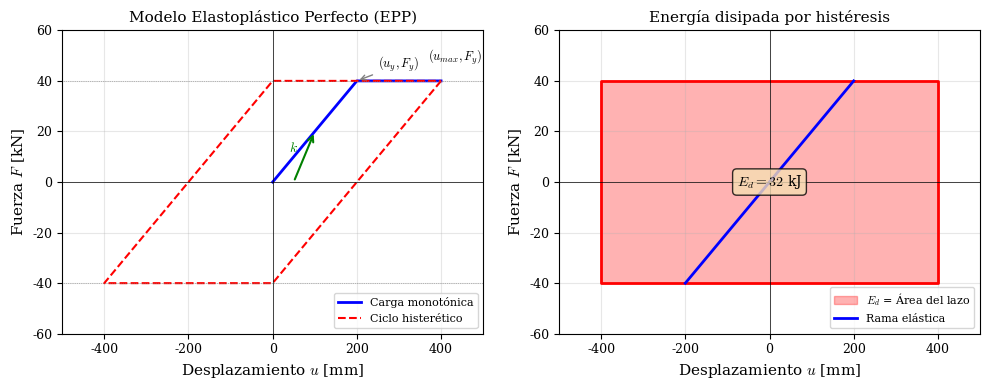

This chart was generated by the following Python code: (Note: this script raises an exception after producing the figure.)
"""
Figura: Modelo elastoplástico perfecto (EPP)
Problema 01 - Relación 6
"""
import numpy as np
import matplotlib.pyplot as plt
from pathlib import Path

# Configuración para LaTeX
plt.rcParams.update({
    'font.family': 'serif',
    'font.size': 10,
    'text.usetex': False,
    'mathtext.fontset': 'cm',
    'axes.labelsize': 11,
    'axes.titlesize': 11,
    'xtick.labelsize': 9,
    'ytick.labelsize': 9,
})

# Parámetros del problema
k = 200  # kN/m
Fy = 40  # kN
uy = Fy / k  # m = 0.2 m
u_max = 0.4  # m

# Crear figura con dos subplots
fig, (ax1, ax2) = plt.subplots(1, 2, figsize=(10, 4))

# ============================================
# SUBPLOT 1: Modelo constitutivo EPP
# ============================================
u_range = np.linspace(-0.5, 0.5, 100)

# Rama de carga monotónica
u_mono = np.array([0, uy, u_max])
F_mono = np.array([0, Fy, Fy])

# Ciclo de histéresis completo
u_ciclo = np.array([0, uy, u_max, u_max - 2*uy, -u_max, -u_max + 2*uy, uy, u_max])
F_ciclo = np.array([0, Fy, Fy, -Fy, -Fy, Fy, Fy, Fy])

# Simplificar: ciclo desde u_max
u_hist = [u_max, u_max - 2*uy, -uy, -u_max, -u_max + 2*uy, uy, u_max]
F_hist = [Fy, -Fy, -Fy, -Fy, Fy, Fy, Fy]

ax1.plot(u_mono * 1000, F_mono, 'b-', linewidth=2, label='Carga monotónica')
ax1.plot(np.array(u_hist) * 1000, F_hist, 'r--', linewidth=1.5, label='Ciclo histerético')

# Anotaciones
ax1.annotate(r'$(u_y, F_y)$', xy=(uy*1000, Fy), xytext=(uy*1000 + 50, Fy + 5),
             fontsize=9, arrowprops=dict(arrowstyle='->', color='gray'))
ax1.annotate(r'$(u_{max}, F_y)$', xy=(u_max*1000, Fy), xytext=(u_max*1000 - 30, Fy + 8),
             fontsize=9)

# Indicar pendiente k
ax1.annotate('', xy=(100, 20), xytext=(50, 0),
             arrowprops=dict(arrowstyle='->', color='green', lw=1.5))
ax1.text(40, 12, r'$k$', fontsize=10, color='green')

ax1.axhline(y=0, color='k', linewidth=0.5)
ax1.axvline(x=0, color='k', linewidth=0.5)
ax1.axhline(y=Fy, color='gray', linewidth=0.5, linestyle=':')
ax1.axhline(y=-Fy, color='gray', linewidth=0.5, linestyle=':')

ax1.set_xlabel('Desplazamiento $u$ [mm]')
ax1.set_ylabel('Fuerza $F$ [kN]')
ax1.set_title('Modelo Elastoplástico Perfecto (EPP)')
ax1.legend(loc='lower right', fontsize=8)
ax1.grid(True, alpha=0.3)
ax1.set_xlim(-500, 500)
ax1.set_ylim(-60, 60)

# ============================================
# SUBPLOT 2: Energía disipada (área del lazo)
# ============================================
# Lazo de histéresis simplificado para mostrar área
u_lazo = np.array([uy, u_max, u_max, uy, -uy, -u_max, -u_max, -uy, uy]) * 1000
F_lazo = np.array([Fy, Fy, -Fy, -Fy, -Fy, -Fy, Fy, Fy, Fy])

# Dibujar y rellenar
ax2.fill(u_lazo, F_lazo, alpha=0.3, color='red', label=r'$E_d$ = Área del lazo')
ax2.plot(u_lazo, F_lazo, 'r-', linewidth=2)

# Rama elástica
ax2.plot([0, uy*1000], [0, Fy], 'b-', linewidth=2, label='Rama elástica')
ax2.plot([0, -uy*1000], [0, -Fy], 'b-', linewidth=2)

# Anotaciones de energía
Ed = 4 * Fy * (u_max - uy)  # kJ
ax2.text(0, 0, f'$E_d = {Ed:.0f}$ kJ', fontsize=10, ha='center', va='center',
         bbox=dict(boxstyle='round', facecolor='wheat', alpha=0.8))

ax2.axhline(y=0, color='k', linewidth=0.5)
ax2.axvline(x=0, color='k', linewidth=0.5)

ax2.set_xlabel('Desplazamiento $u$ [mm]')
ax2.set_ylabel('Fuerza $F$ [kN]')
ax2.set_title('Energía disipada por histéresis')
ax2.legend(loc='lower right', fontsize=8)
ax2.grid(True, alpha=0.3)
ax2.set_xlim(-500, 500)
ax2.set_ylim(-60, 60)

plt.tight_layout()

# Guardar figura
output_dir = Path(__file__).parent.parent / 'figs'
output_dir.mkdir(exist_ok=True)
plt.savefig(output_dir / 'fig_modelo_elastoplastico.pdf', bbox_inches='tight', dpi=150)
plt.savefig(output_dir / 'fig_modelo_elastoplastico.png', bbox_inches='tight', dpi=150)
plt.close()

print("Figura guardada: fig_modelo_elastoplastico.pdf/png")
